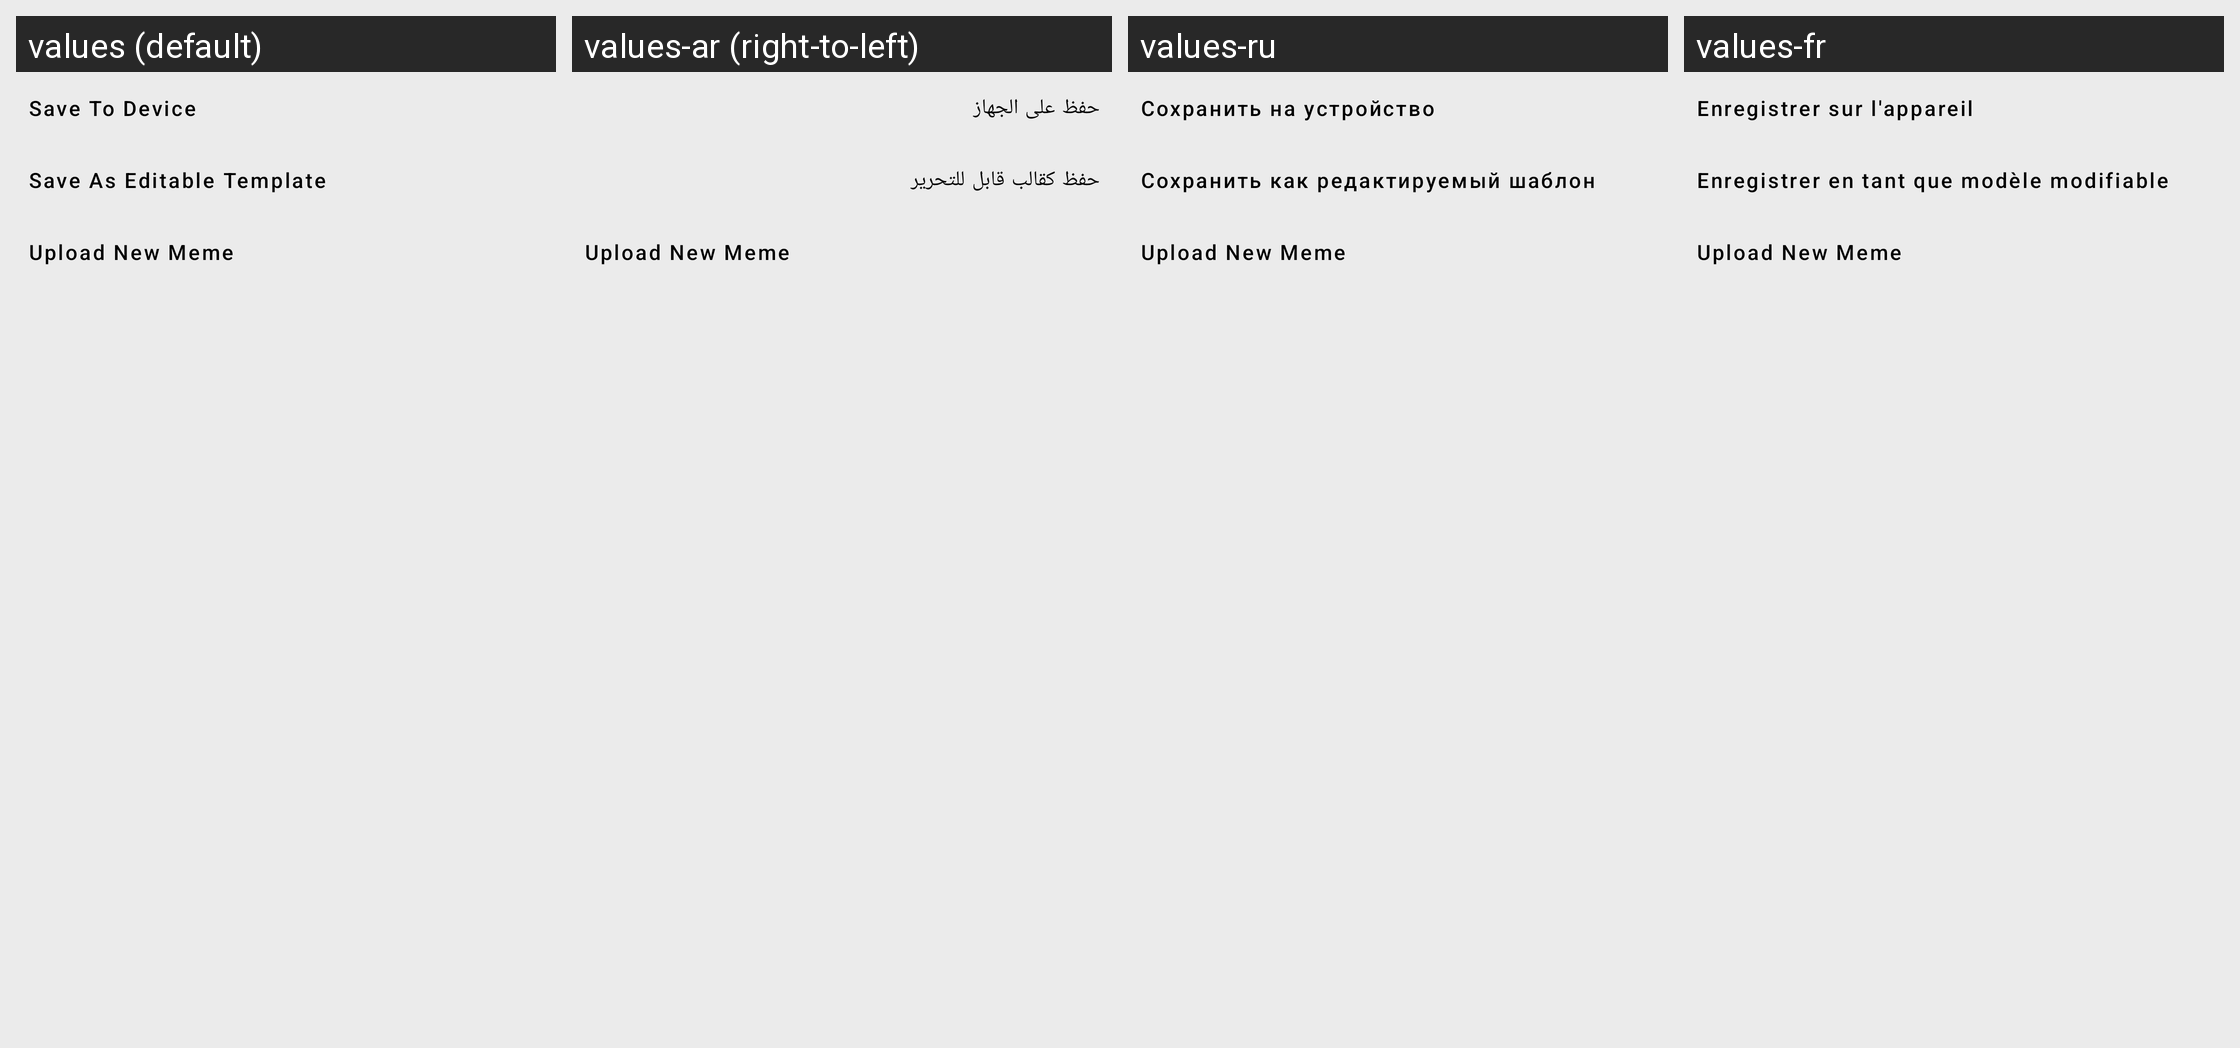

Locale-by-locale string values for the Android screen shown in this grid:
Android screen res/layout/bottom_sheet_save_meme.xml rendered under 4 locales, left to right: values (default), values-ar (right-to-left), values-ru, values-fr. Device: Nexus 5 (rendered at 1080×1920; each locale shown at half size, 540×960, under a caption strip naming it); theme Theme.MemeMaker.
Other locales in the repository, not shown: values-de, values-es, values-it, values-nl, values-pt.
Strings drawn on this screen, with the default value and each locale's value (text and hints the layout hard-codes, and strings that could not be matched under every locale, appear in the picture but are not listed):

str_save_to_device
  values: Save To Device
  values-ar: حفظ على الجهاز
  values-ru: Сохранить на устройство
  values-fr: Enregistrer sur l'appareil

str_save_as_editable_template
  values: Save As Editable Template
  values-ar: حفظ كقالب قابل للتحرير
  values-ru: Сохранить как редактируемый шаблон
  values-fr: Enregistrer en tant que modèle modifiable

str_upload_new_meme
  values: Upload New Meme
  values-ar: Upload New Meme  [not translated; the default value is used]
  values-ru: Upload New Meme  [not translated; the default value is used]
  values-fr: Upload New Meme  [not translated; the default value is used]
